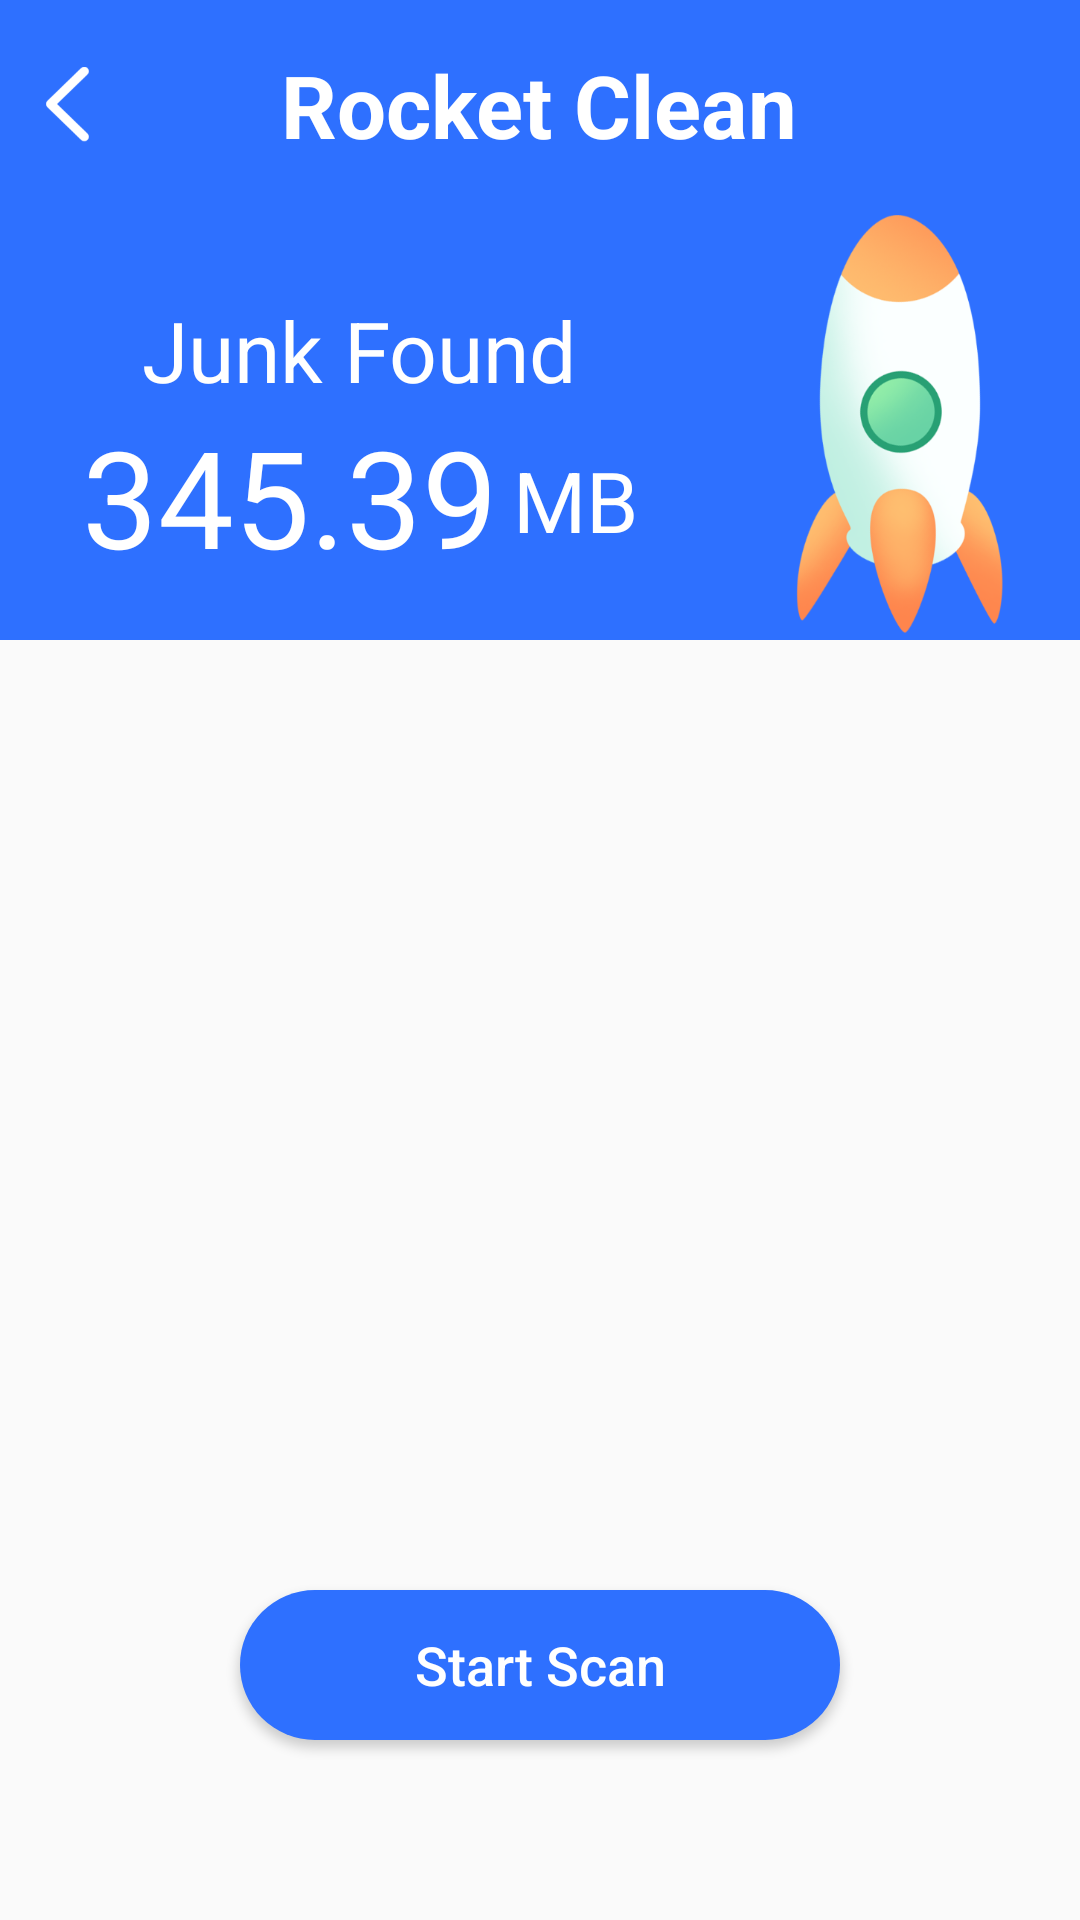

Android layout source for this screen:
<!-- AndroidManifest.xml: application theme Theme.GarbageCollectionPlus -->
<!-- res/layout/activity_clear.xml -->
<?xml version="1.0" encoding="utf-8"?>
<RelativeLayout xmlns:android="http://schemas.android.com/apk/res/android"
    xmlns:app="http://schemas.android.com/apk/res-auto"
    xmlns:tools="http://schemas.android.com/tools"
    android:layout_width="match_parent"
    android:layout_height="match_parent"
    android:orientation="vertical"
    android:fitsSystemWindows="true"
    tools:context=".ClearAct">

    <LinearLayout
        android:layout_width="match_parent"
        android:layout_height="match_parent"
        android:orientation="vertical">

        <RelativeLayout

            android:layout_width="match_parent"
            android:layout_height="0dp"
            android:background="#2E70FF"
            android:layout_weight="0.5">

            <RelativeLayout
                android:id="@+id/title_layout"
                android:layout_width="match_parent"
                android:layout_height="70dp">

                <ImageView
                    android:id="@+id/ic_back"
                    android:layout_width="25dp"
                    android:layout_height="25dp"
                    android:layout_centerVertical="true"
                    android:layout_marginStart="10dp"
                    android:src="@mipmap/back" />

                <TextView
                    android:layout_width="wrap_content"
                    android:layout_height="wrap_content"
                    android:layout_centerHorizontal="true"
                    android:layout_centerVertical="true"
                    android:text="Rocket Clean"
                    android:textColor="@color/white"
                    android:textSize="29sp"
                    android:textStyle="bold" />
            </RelativeLayout>

            <LinearLayout
                android:layout_width="match_parent"
                android:layout_height="match_parent"
                android:layout_below="@+id/title_layout"
                android:orientation="horizontal">

                <RelativeLayout
                    android:layout_width="0dp"
                    android:layout_height="match_parent"
                    android:layout_weight="1">

                    <RelativeLayout
                        android:layout_width="wrap_content"
                        android:layout_height="wrap_content"
                        android:layout_centerHorizontal="true"
                        android:layout_centerVertical="true"
                        >

                        <TextView
                            android:id="@+id/my_text"
                            android:layout_width="wrap_content"
                            android:layout_height="wrap_content"
                            android:layout_centerHorizontal="true"
                            android:text="Junk Found"
                            android:textColor="@color/white"
                            android:textSize="28sp" />

                        <RelativeLayout
                            android:layout_below="@+id/my_text"
                            android:layout_width="wrap_content"
                            android:layout_centerHorizontal="true"
                            android:layout_height="50dp">

                            <TextView
                                android:id="@+id/rubbishSize"
                                android:layout_width="wrap_content"
                                android:layout_height="wrap_content"
                                android:text="345.39"
                                android:textColor="@color/white"
                                android:textSize="45sp" />

                            <TextView
                                android:layout_width="wrap_content"
                                android:layout_height="wrap_content"
                                android:layout_alignParentBottom="true"
                                android:layout_marginStart="5dp"
                                android:layout_toEndOf="@id/rubbishSize"
                                android:text="MB"
                                android:textColor="@color/white"
                                android:textSize="28sp" />

                        </RelativeLayout>


                    </RelativeLayout>

                </RelativeLayout>

                <ImageView
                    android:id="@+id/rocket_gif_one"
                    android:layout_width="0dp"
                    android:layout_height="140dp"
                    android:layout_gravity="center"
                    android:layout_weight="0.5"
                    android:src="@mipmap/ic_rocket"/>

            </LinearLayout>


        </RelativeLayout>

        <RelativeLayout
            android:layout_width="match_parent"
            android:layout_height="0dp"
            android:layout_weight="1">

            <androidx.recyclerview.widget.RecyclerView
                android:id="@+id/recyclerView"
                android:layout_width="match_parent"
                android:layout_height="wrap_content"/>

            <Button
                android:id="@+id/bt_startScan"
                android:layout_width="200dp"
                android:layout_height="50dp"
                android:layout_alignParentBottom="true"
                android:layout_centerHorizontal="true"
                android:layout_marginBottom="60dp"
                android:background="@drawable/bt_sharp"
                android:text="Start Scan"
                android:textAllCaps="false"
                android:gravity="center"
                android:textColor="@color/white"
                android:textSize="18sp" />

        </RelativeLayout>
    </LinearLayout>



    <RelativeLayout
        android:id="@+id/layout_gif"
        android:layout_width="match_parent"
        android:layout_height="match_parent"
        android:visibility="gone">

        <ImageView
            android:id="@+id/my_gif"
            android:layout_width="match_parent"
            android:layout_height="match_parent"
            android:scaleType="fitXY"
            android:adjustViewBounds="true"
            android:src="@drawable/rocket" />
    </RelativeLayout>

</RelativeLayout>
<!-- resources referenced by this layout -->
<resources>
  <!-- drawable bt_sharp (drawable) -->
  <?xml version="1.0" encoding="UTF-8"?>
  <shape xmlns:android="http://schemas.android.com/apk/res/android" android:shape="rectangle" >
      
   
      
      <corners android:radius="25dp" />
      
      <solid android:color="#2E70FF" />
      
      
  
  </shape>
  <!-- drawable rocket: gif bitmap (drawable, 1036501 bytes) -->
  <!-- mipmap back: png bitmap (mipmap-hdpi, 1219 bytes) -->
  <!-- mipmap ic_rocket: png bitmap (mipmap-hdpi, 27952 bytes) -->
  <style name="Theme.GarbageCollectionPlus" parent="Theme.MaterialComponents.DayNight.NoActionBar.Bridge">
          
          <item name="colorPrimary">@color/purple_500</item>
          <item name="colorPrimaryVariant">@color/purple_700</item>
          <item name="colorOnPrimary">@color/white</item>
          
          <item name="colorSecondary">@color/teal_200</item>
          <item name="colorSecondaryVariant">@color/teal_700</item>
          <item name="colorOnSecondary">@color/black</item>
  
          
          <item name="android:statusBarColor">@android:color/transparent</item>
  
          <item name="android:windowTranslucentNavigation">true</item>
  
          <item name="android:windowDrawsSystemBarBackgrounds">true</item>
  
          <item name="android:windowLightStatusBar" tools:targetApi="m">true</item>
      </style>
  <!-- not gathered from this repository: default colours our renderer supplied (Android Studio template values) -->
  <color name="purple_500">#FF6200EE</color>
  <color name="purple_700">#FF3700B3</color>
  <color name="teal_200">#FF03DAC5</color>
  <color name="teal_700">#FF018786</color>
  <color name="black">#FF000000</color>
  <color name="white">#FFFFFFFF</color>
</resources>
